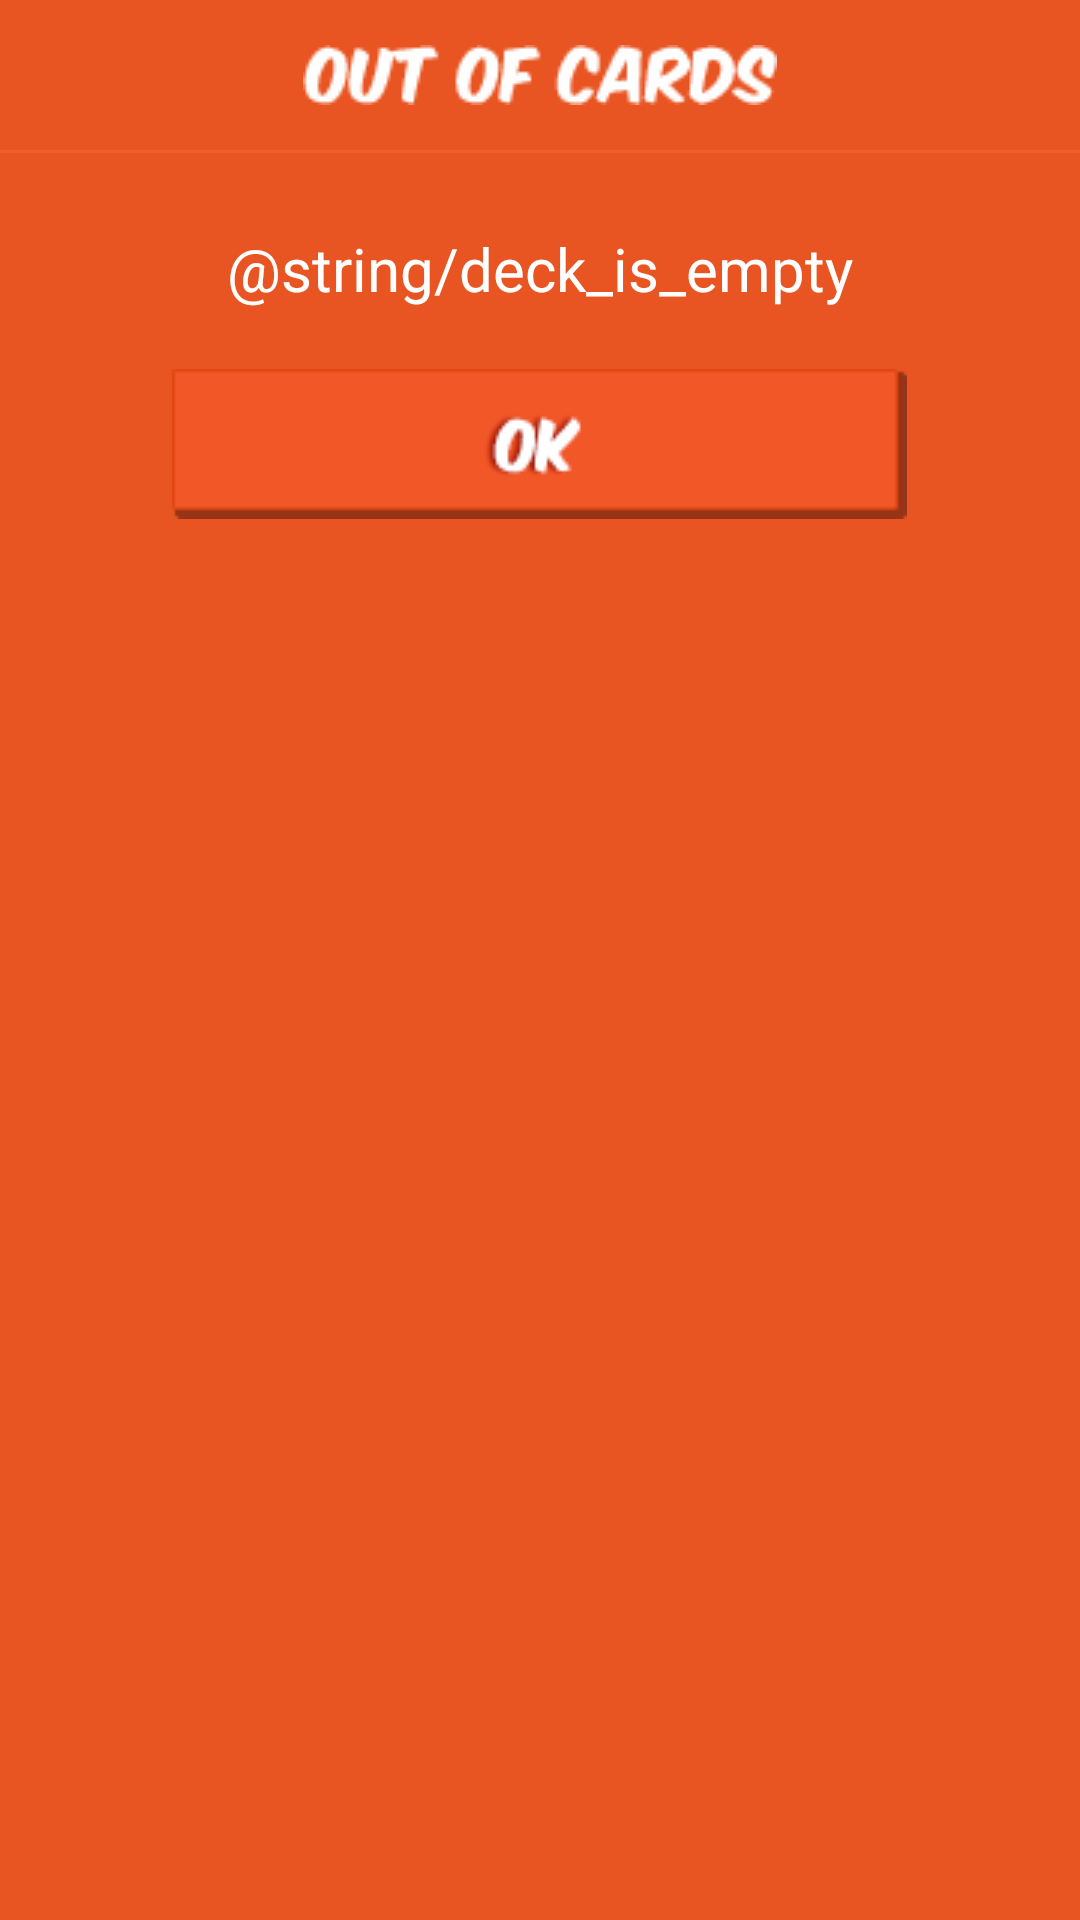

Here is an Android app screen rendered from its layout file. Give the layout XML and the strings, colors and styles it references.
<!-- AndroidManifest.xml: application theme AppTheme -->
<!-- res/layout/dialog_deck_empty.xml -->
<?xml version="1.0" encoding="utf-8"?>
<LinearLayout xmlns:android="http://schemas.android.com/apk/res/android"
    android:id="@+id/linearlayout_dialog_deck_empty"
    android:orientation="vertical"
    android:background="@color/dialogBackground"
    android:layout_width="fill_parent"
    android:layout_height="fill_parent">

    <ImageView
        android:layout_width="wrap_content"
        android:layout_height="wrap_content"
        android:padding="15dp"
        android:layout_gravity="center_horizontal"
        android:src="@drawable/out_of_cards"/>

    <LinearLayout
        android:layout_width="match_parent"
        android:layout_height="1dp"
        android:background="@color/dialog_separator" />

    <TextView
        android:id="@+id/text_deck_empty"
        android:layout_width="wrap_content"
        android:layout_height="wrap_content"
        android:textColor="@color/textColor"
        android:layout_marginTop="15dp"
        android:layout_gravity="center_horizontal"
        android:padding="10dp"
        android:text="@string/deck_is_empty"
        android:textAlignment="center"
        android:textSize="20sp"/>

    <Button
        android:id="@+id/dialogEmpty_btn_ok"
        android:layout_width="wrap_content"
        android:background="@drawable/btn_ok"
        android:layout_marginTop="10dp"
        android:layout_marginBottom="5dp"
        android:layout_gravity="center_horizontal"
        android:layout_height="wrap_content" />

</LinearLayout>
<!-- resources referenced by this layout -->
<resources>
  <color name="dialogBackground">#E85522</color>
  <color name="dialog_separator">#F25d29</color>
  <color name="textColor">#FFFFFF</color>
  <!-- drawable btn_ok: png bitmap (drawable, 2000 bytes) -->
  <!-- drawable out_of_cards: png bitmap (drawable, 2101 bytes) -->
  <style name="AppTheme" parent="Theme.AppCompat.Light.NoActionBar">
          
          <item name="colorPrimary">@color/colorPrimary</item>
          <item name="colorPrimaryDark">@color/colorPrimaryDark</item>
          <item name="colorAccent">@color/colorAccent</item>
          <item name="android:textColor">@color/textColor</item>
          <item name="android:windowFullscreen">true</item>
      </style>
  <color name="colorPrimary">#F57C00</color>
  <color name="colorPrimaryDark">#E65100</color>
  <color name="colorAccent">#FF9100</color>
</resources>
